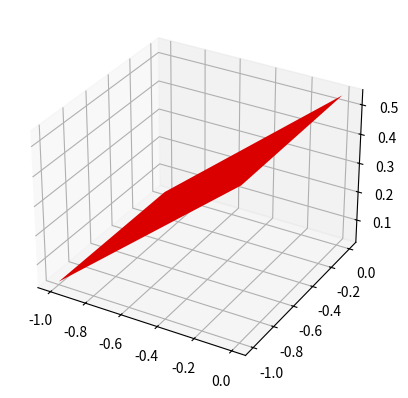

This figure's Python source:
import matplotlib.pyplot as plt
import numpy as np

x = np.arange(-1, 1, 1)
y = np.arange(-1, 1, 1)
a, b  = np.meshgrid(x,y)
z = np.cos(abs(a))
z = np.cos(abs(a)+abs(z))

#plt.plot(a, b, z, '-', linewidth=3, color='c', markersize = 10)
#plt.plot(y, fy, '.', linewidth=3, color='m', markersize = 10)
k = plt.axes(projection = '3d')
k = plt.gca()
k.plot_surface(a, b, z, color= 'red', linewidth = 0)
plt.show()